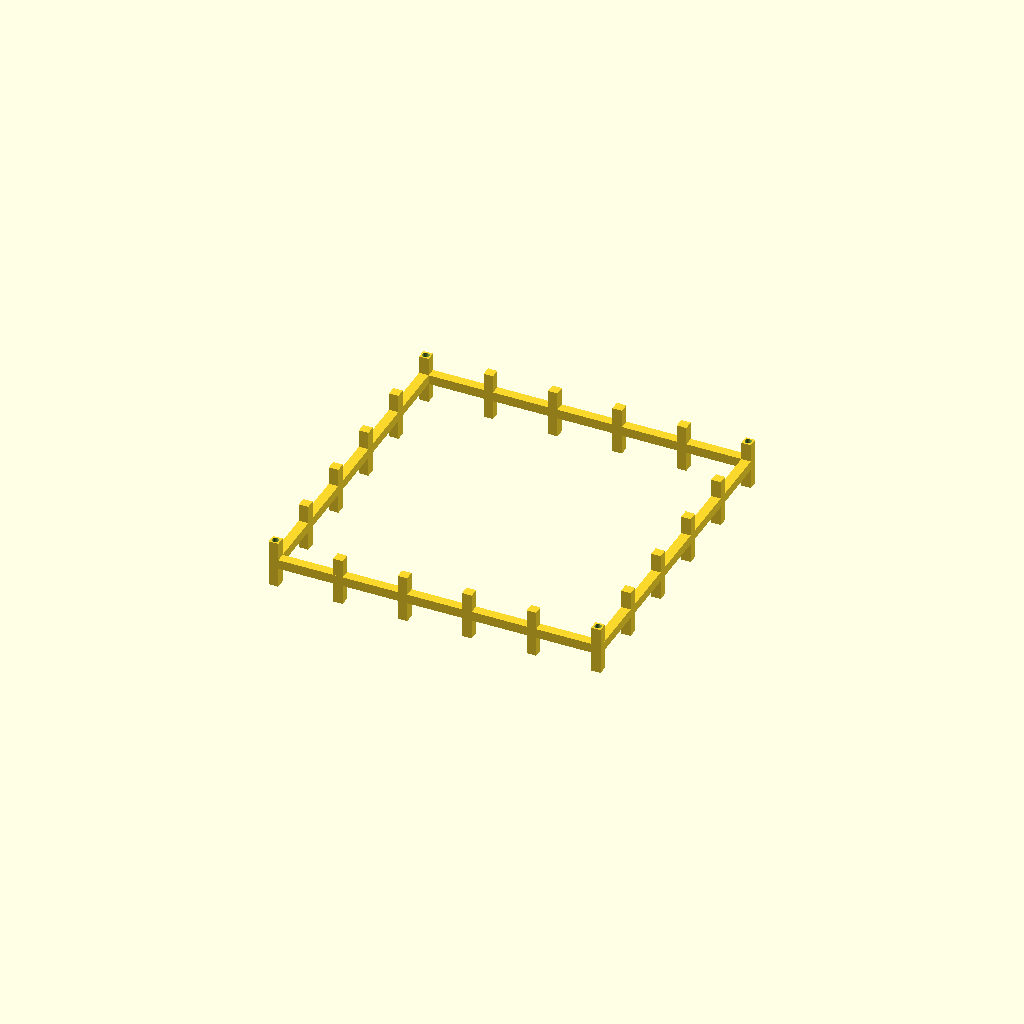
Cell 1: the model at its default parameters.
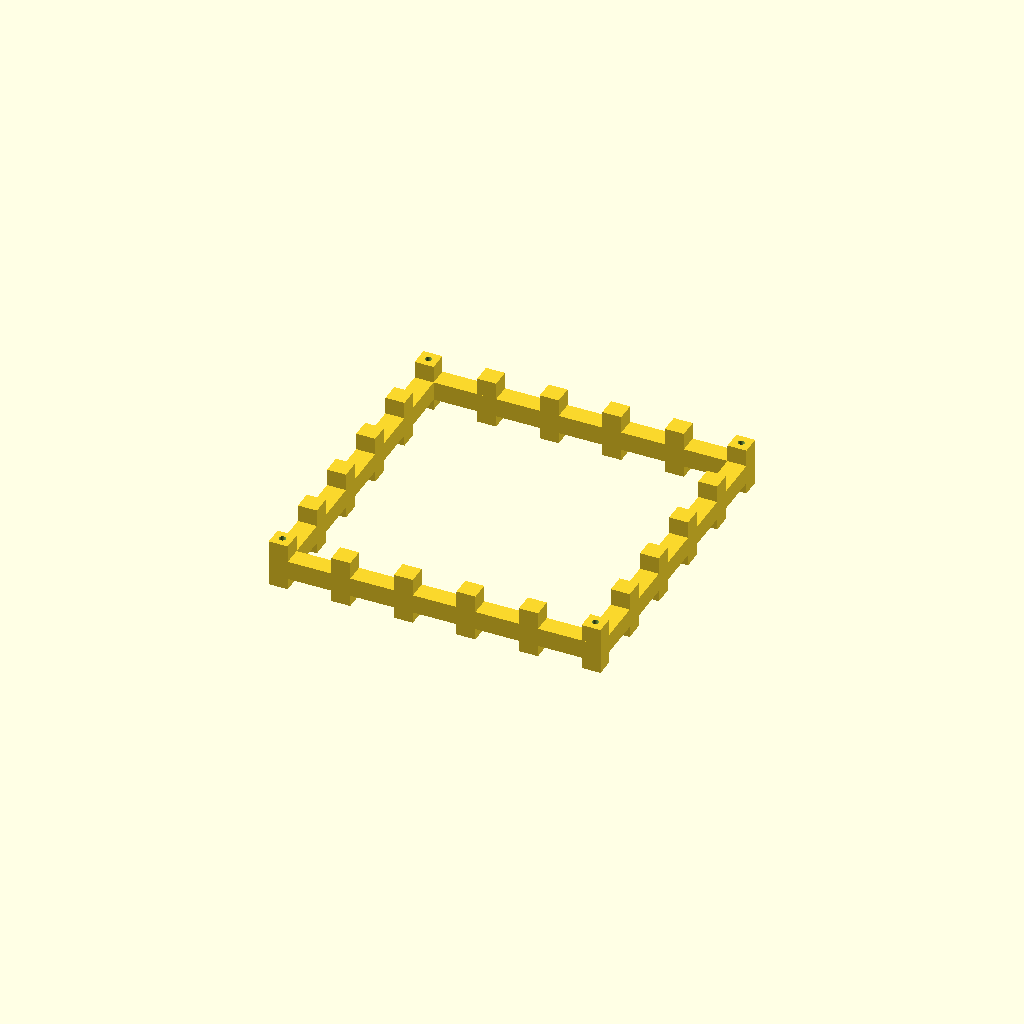
Cell 2 — bar set to 20, the other parameters unchanged.
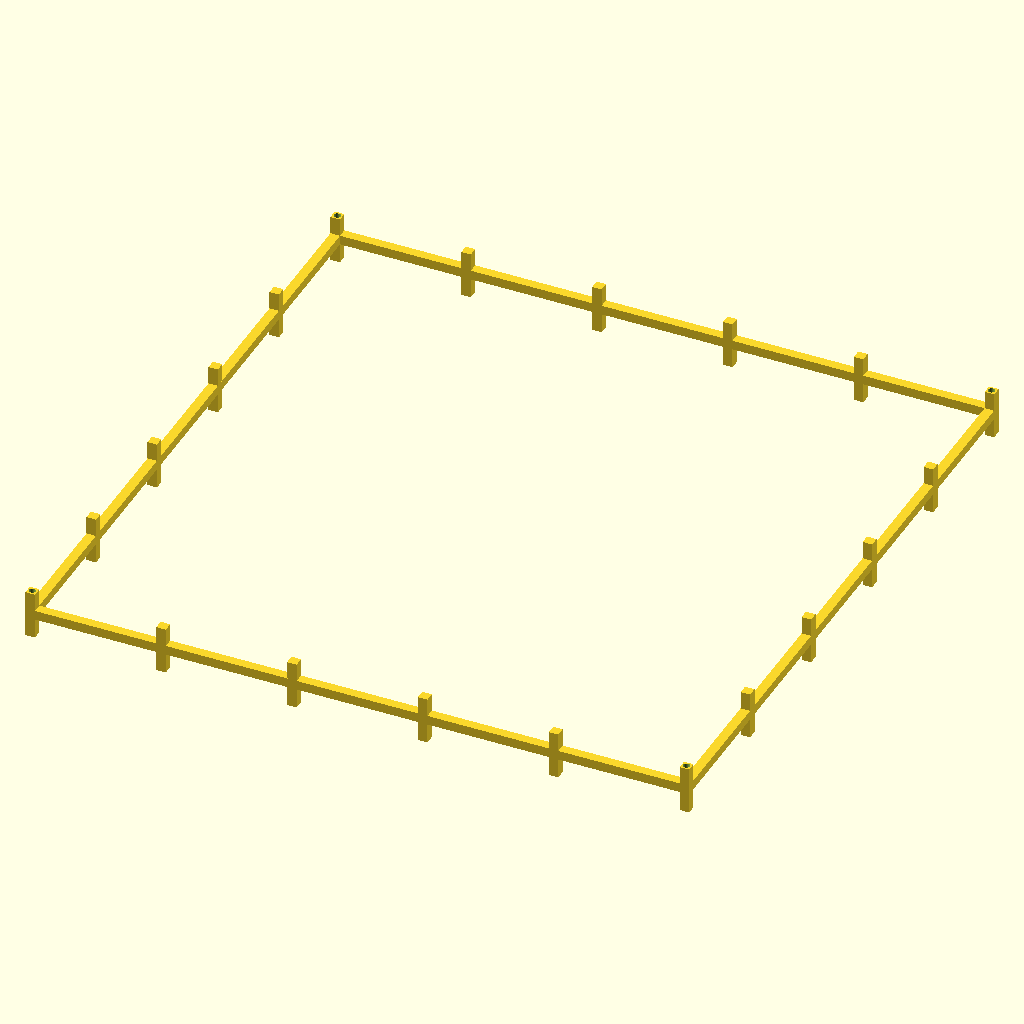
Cell 3: outer = 700 (everything else at default).
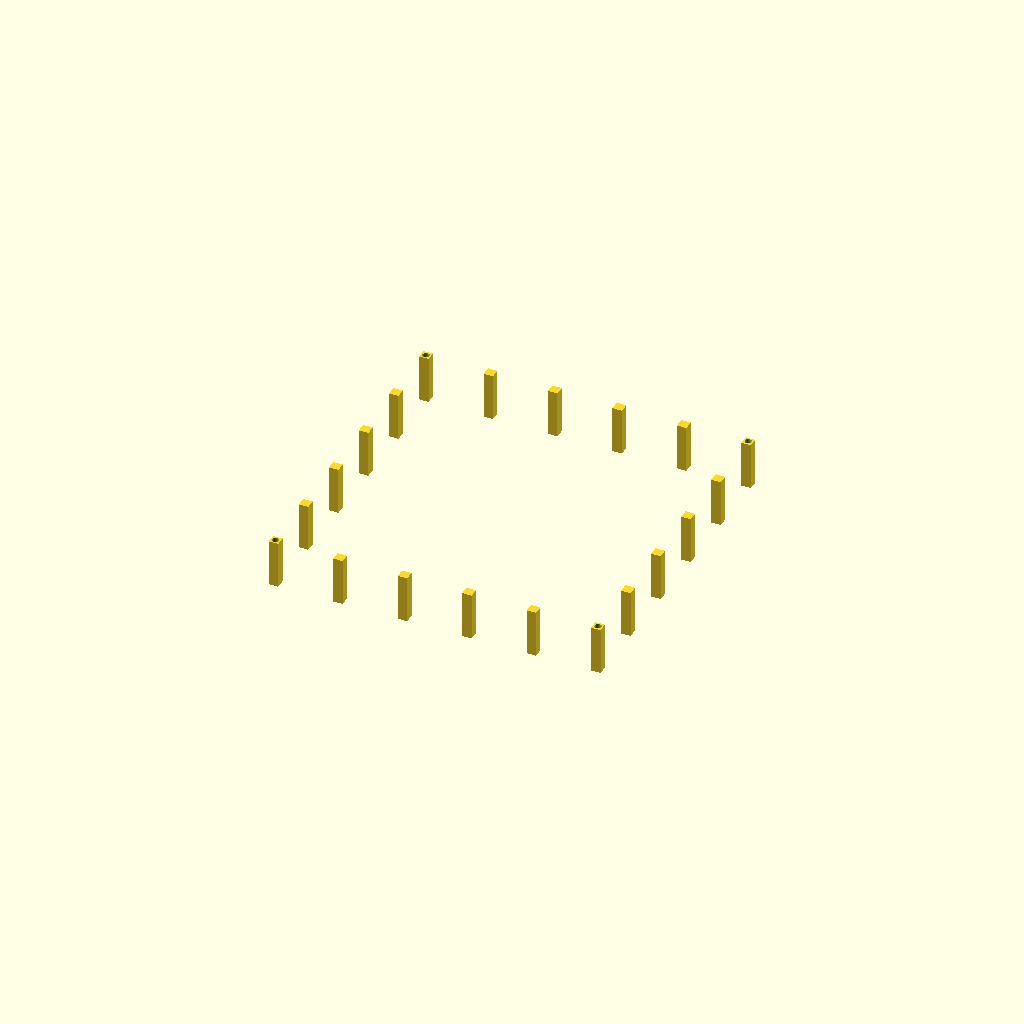
Cell 4: height = 1400 (everything else at default).
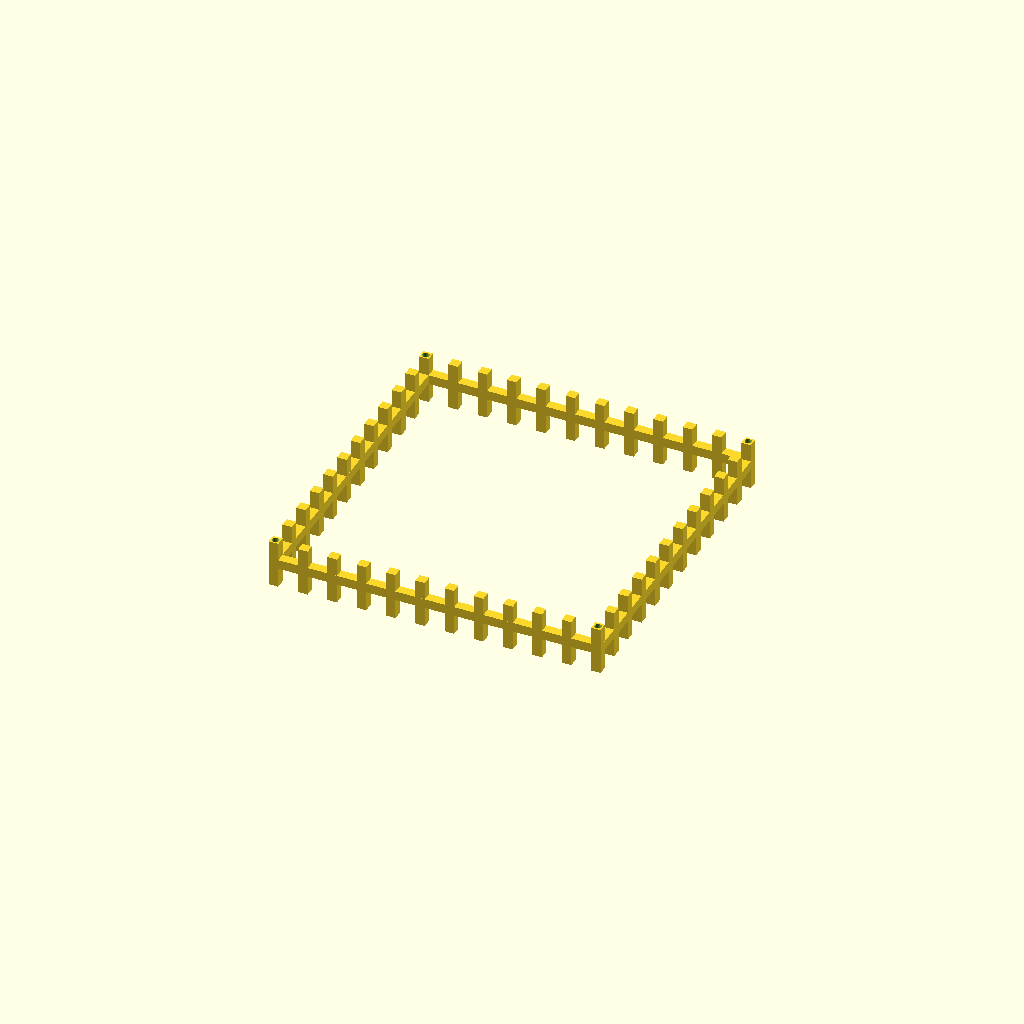
Cell 5 — N_xy set to 12, the other parameters unchanged.
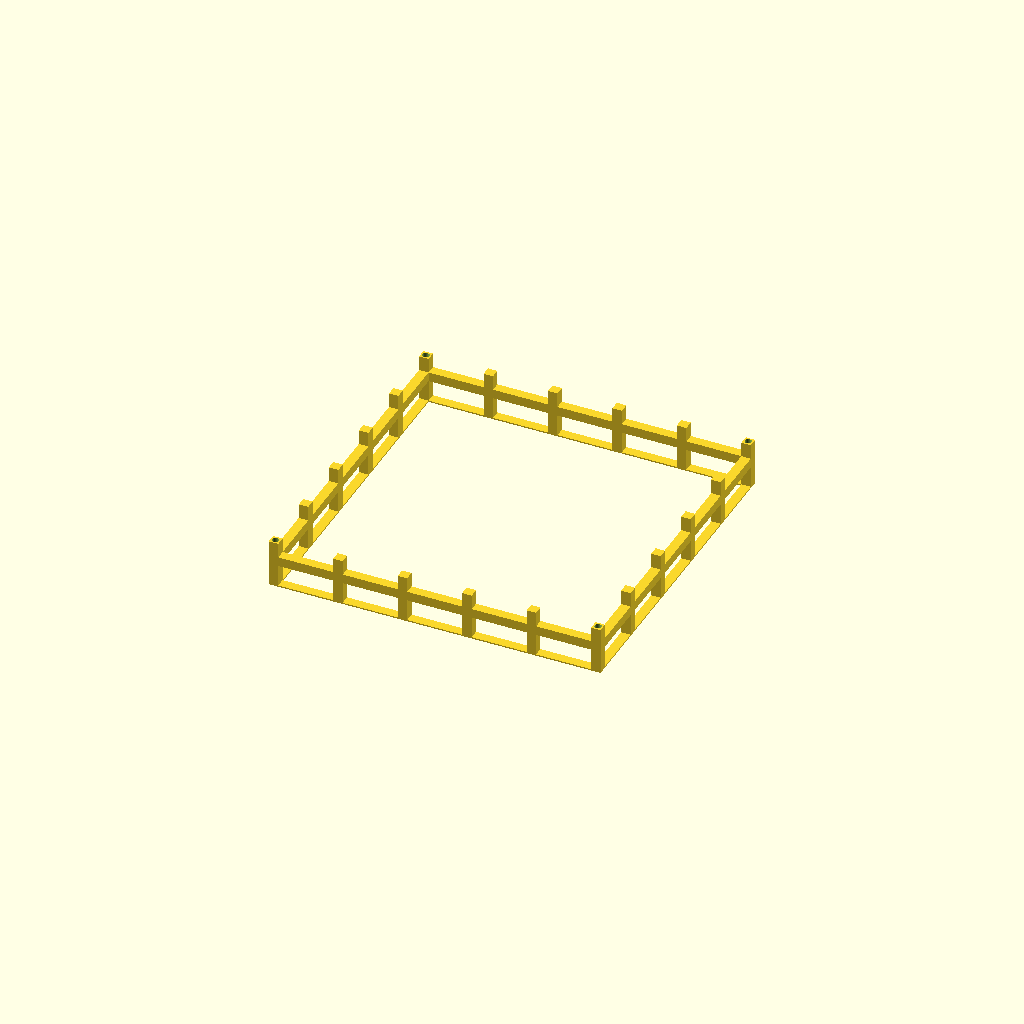
Cell 6: the same model with N_z = 22.
All cells are drawn from one camera (rotation 55°, 0°, 25°, orthographic, colour scheme Cornfield), so only the parameter changes between them.
The OpenSCAD source (results/29_12_gpt-5.1-Reasoning-Tools.scad):
// Cage slice - index 12
bar = 10;
outer = 350;
half = outer / 2;
height = 700;

N_xy = 6;
N_z  = 11;

x_spacing = (outer - bar) / (N_xy - 1);
z_spacing = (height - bar) / (N_z  - 1);

xs = [ for (i = [0 : N_xy - 1]) (-half + bar/2 + i * x_spacing) ];
ys = xs;

zs = [ for (k = [0 : N_z - 1]) (bar/2 + k * z_spacing) ];

$fn = 64;

module cage_bars() {
    union() {
        // Vertical bars on front and back faces
        for (xv = xs) {
            translate([xv, -half + bar/2, height/2])
                cube([bar, bar, height], center = true);
            translate([xv,  half - bar/2, height/2])
                cube([bar, bar, height], center = true);
        }

        // Vertical bars on left and right faces
        for (yv = ys) {
            translate([-half + bar/2, yv, height/2])
                cube([bar, bar, height], center = true);
            translate([ half - bar/2, yv, height/2])
                cube([bar, bar, height], center = true);
        }

        // Horizontal x-bars on front and back faces
        for (zv = zs) {
            translate([0, -half + bar/2, zv])
                cube([outer, bar, bar], center = true);
            translate([0,  half - bar/2, zv])
                cube([outer, bar, bar], center = true);
        }

        // Horizontal y-bars on left and right faces
        for (zv = zs) {
            translate([-half + bar/2, 0, zv])
                cube([bar, outer, bar], center = true);
            translate([ half - bar/2, 0, zv])
                cube([bar, outer, bar], center = true);
        }

        // Floor and ceiling extra x-bars at all y positions
        z_floor = bar/2;
        z_ceil  = height - bar/2;
        for (yv = ys) {
            translate([0, yv, z_floor])
                cube([outer, bar, bar], center = true);
            translate([0, yv, z_ceil])
                cube([outer, bar, bar], center = true);
        }

        // Floor and ceiling extra y-bars at all x positions
        for (xv = xs) {
            translate([xv, 0, z_floor])
                cube([bar, outer, bar], center = true);
            translate([xv, 0, z_ceil])
                cube([bar, outer, bar], center = true);
        }
    }
}

module corner_holes() {
    hole_d = 7;
    for (sx = [-1, 1])
        for (sy = [-1, 1])
            translate([sx * (half - bar/2), sy * (half - bar/2), height/2])
                cylinder(h = height + 2, d = hole_d, center = true);
}

module cage_full() {
    difference() {
        cage_bars();
        corner_holes();
    }
}

slice_index = 12;
slice_height = 50;

module cage_slice() {
    translate([0, 0, -slice_index * slice_height]) {
        intersection() {
            cage_full();
            translate([0, 0, slice_index * slice_height + slice_height/2])
                cube([outer + 20, outer + 20, slice_height], center = true);
        }
    }
}

cage_slice();
Customizer parameters (derived from the source; name, type, default, range or options):
bar: number, default 10
outer: number, default 350
height: number, default 700
N_xy: number, default 6
N_z: number, default 11
